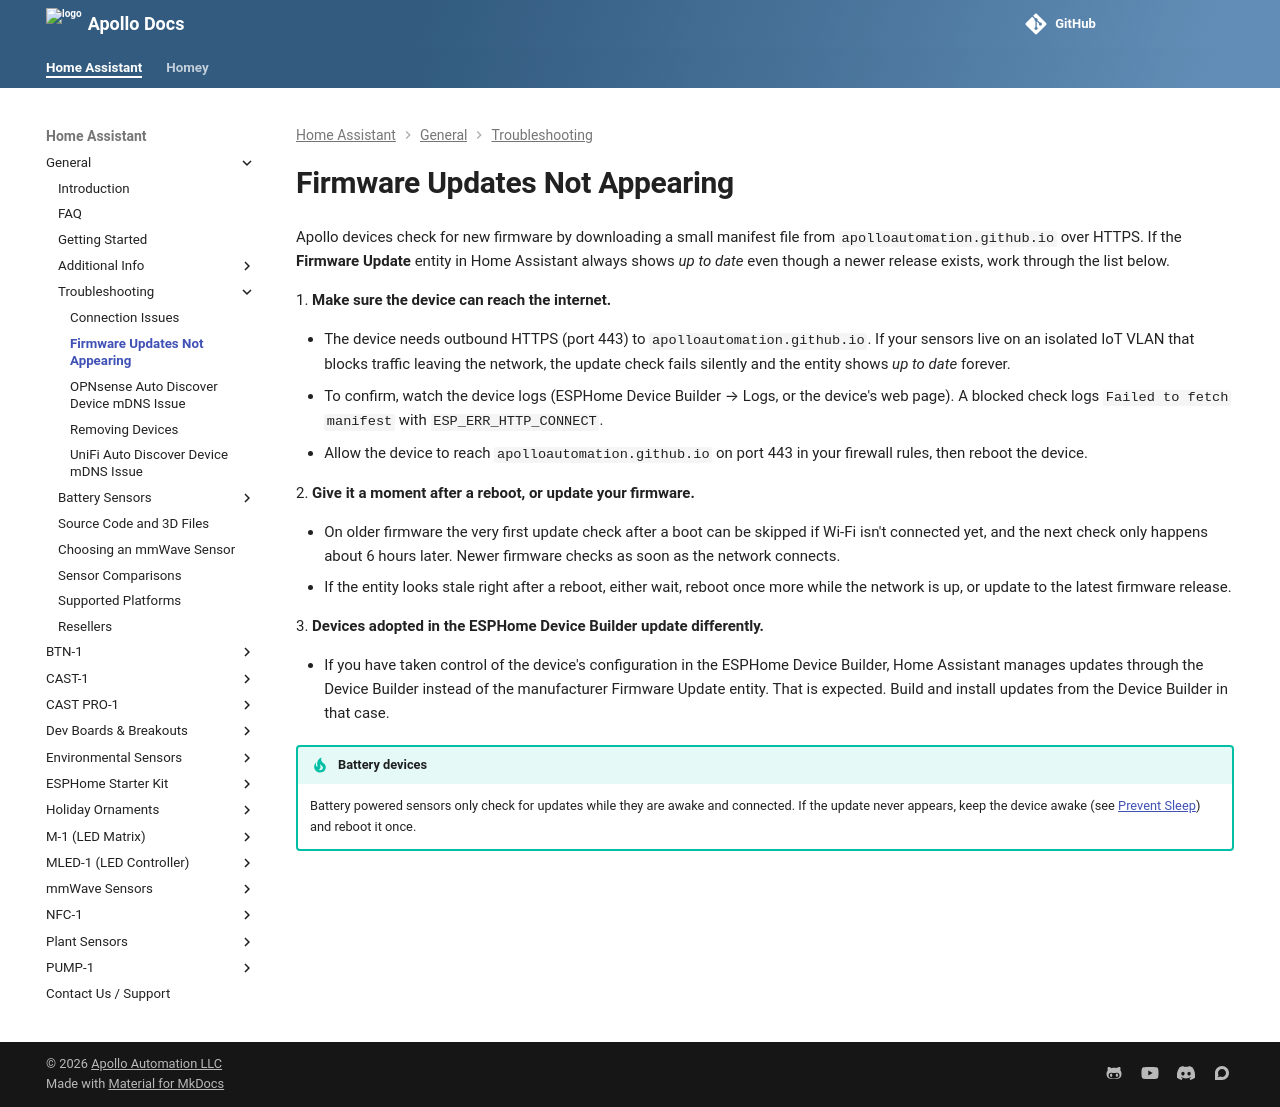

repository: ApolloAutomation/docs · page: products/general/troubleshooting/firmware-updates-not-appearing/index.html · generator: mkdocs

---
title: Firmware updates not appearing
description: What to check when the Firmware Update entity never offers an update.
---
Apollo devices check for new firmware by downloading a small manifest file from `apolloautomation.github.io` over HTTPS. If the **Firmware Update** entity in Home Assistant always shows *up to date* even though a newer release exists, work through the list below.

1\. **Make sure the device can reach the internet.**

* The device needs outbound HTTPS (port 443) to `apolloautomation.github.io`. If your sensors live on an isolated IoT VLAN that blocks traffic leaving the network, the update check fails silently and the entity shows *up to date* forever.
* To confirm, watch the device logs (ESPHome Device Builder → Logs, or the device's web page). A blocked check logs `Failed to fetch manifest` with `ESP_ERR_HTTP_CONNECT`.
* Allow the device to reach `apolloautomation.github.io` on port 443 in your firewall rules, then reboot the device.

2\. **Give it a moment after a reboot, or update your firmware.**

* On older firmware the very first update check after a boot can be skipped if Wi-Fi isn't connected yet, and the next check only happens about 6 hours later. Newer firmware checks as soon as the network connects.
* If the entity looks stale right after a reboot, either wait, reboot once more while the network is up, or update to the latest firmware release.

3\. **Devices adopted in the ESPHome Device Builder update differently.**

* If you have taken control of the device's configuration in the ESPHome Device Builder, Home Assistant manages updates through the Device Builder instead of the manufacturer Firmware Update entity. That is expected. Build and install updates from the Device Builder in that case.

!!! tip "Battery devices"

    Battery powered sensors only check for updates while they are awake and connected. If the update never appears, keep the device awake (see [Prevent Sleep](../battery-sensors/prevent-sleep.md)) and reboot it once.
